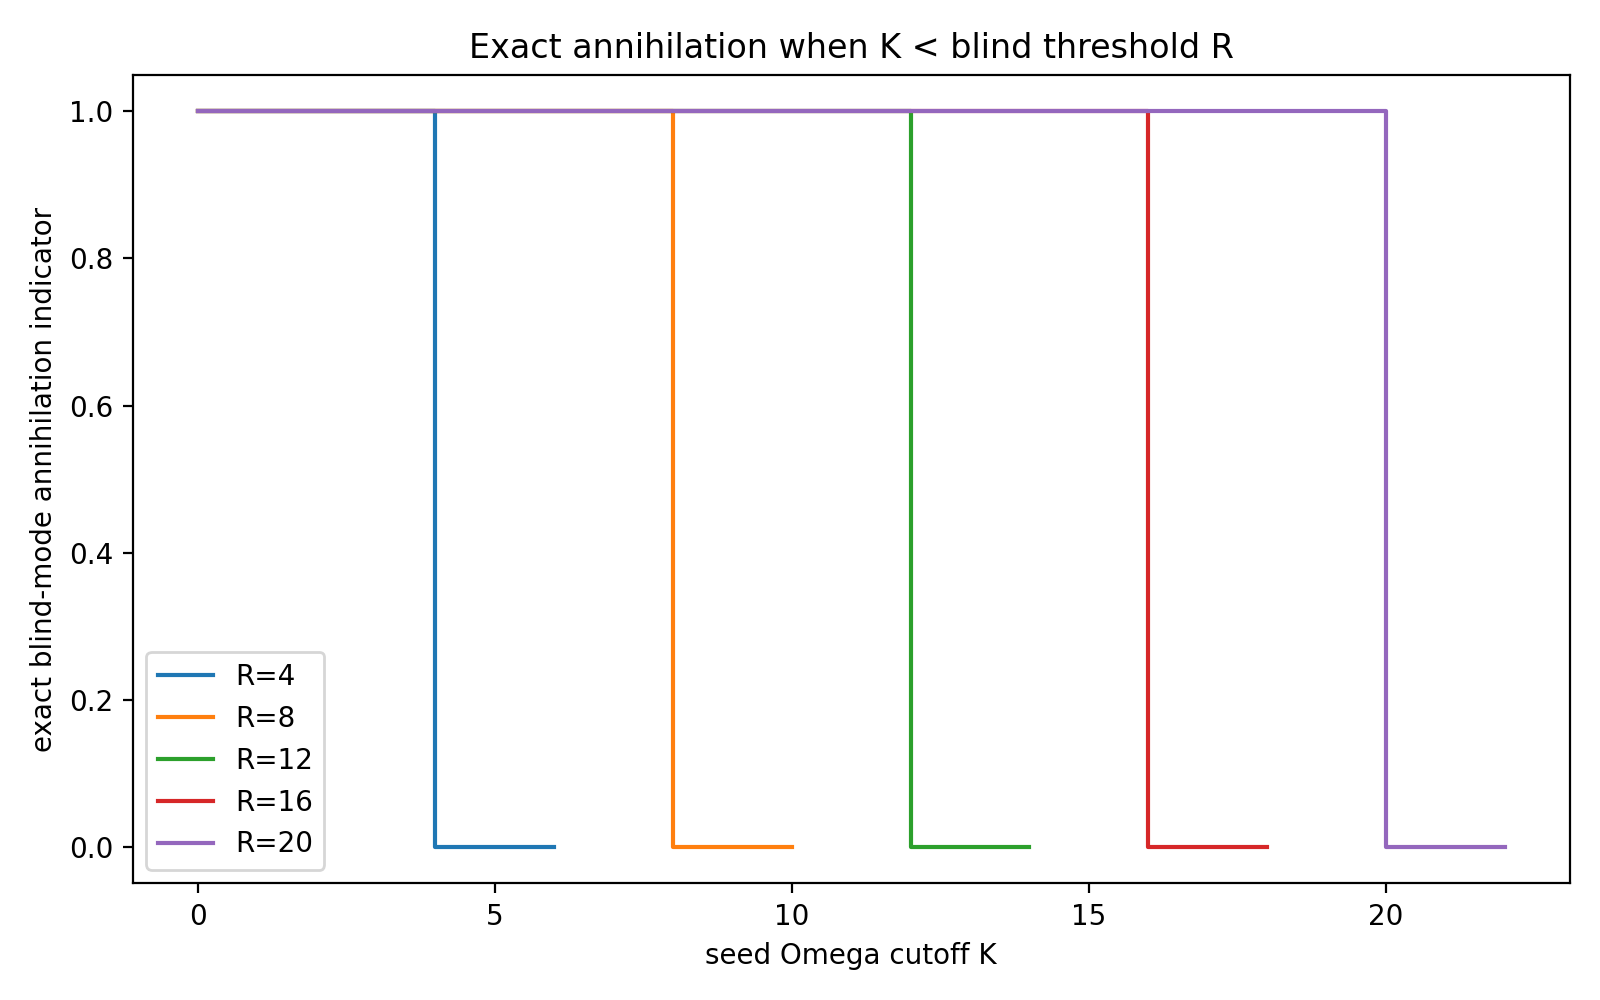

Source data for this figure (header and first rows):
blind_threshold_R, seed_omega_cutoff_K, exact_annihilation, tail_status
4, 0, 1, zero
4, 1, 1, zero
4, 2, 1, zero
4, 3, 1, zero
4, 4, 0, requires_tail_bound
4, 5, 0, requires_tail_bound
4, 6, 0, requires_tail_bound
6, 0, 1, zero
6, 1, 1, zero
6, 2, 1, zero
6, 3, 1, zero
6, 4, 1, zero
6, 5, 1, zero
6, 6, 0, requires_tail_bound
6, 7, 0, requires_tail_bound
6, 8, 0, requires_tail_bound
8, 0, 1, zero
8, 1, 1, zero
8, 2, 1, zero
8, 3, 1, zero
8, 4, 1, zero
8, 5, 1, zero
8, 6, 1, zero
8, 7, 1, zero
8, 8, 0, requires_tail_bound
8, 9, 0, requires_tail_bound
8, 10, 0, requires_tail_bound
10, 0, 1, zero
10, 1, 1, zero
10, 2, 1, zero
10, 3, 1, zero
10, 4, 1, zero
10, 5, 1, zero
10, 6, 1, zero
10, 7, 1, zero
10, 8, 1, zero
10, 9, 1, zero
10, 10, 0, requires_tail_bound
10, 11, 0, requires_tail_bound
10, 12, 0, requires_tail_bound
12, 0, 1, zero
12, 1, 1, zero
12, 2, 1, zero
12, 3, 1, zero
12, 4, 1, zero
12, 5, 1, zero
12, 6, 1, zero
12, 7, 1, zero
12, 8, 1, zero
12, 9, 1, zero
12, 10, 1, zero
12, 11, 1, zero
12, 12, 0, requires_tail_bound
12, 13, 0, requires_tail_bound
12, 14, 0, requires_tail_bound
16, 0, 1, zero
16, 1, 1, zero
16, 2, 1, zero
16, 3, 1, zero
16, 4, 1, zero
... 37 more rows
